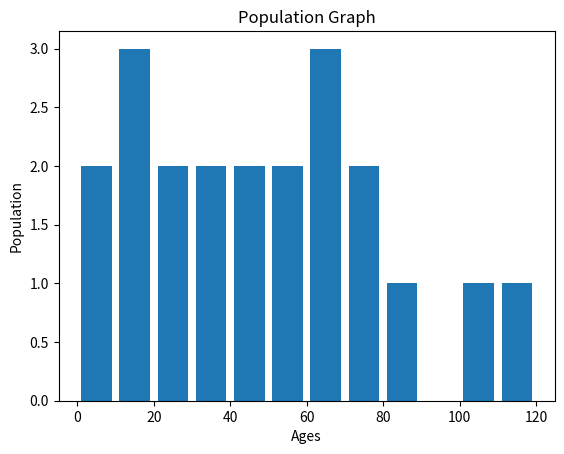

The script that saved this image:
import matplotlib.pyplot as graph

population_ages = [20,28,56,34,89,12,6,78,45,66,102,69,34,18,9,63,50,112,73,44,10]

bins = [0,10,20,30,40,50,60,70,80,90,100,110,120]
graph.hist(population_ages,bins,histtype='bar',rwidth=0.8)

graph.ylabel("Population")
graph.xlabel("Ages")
graph.title("Population Graph")
graph.show()